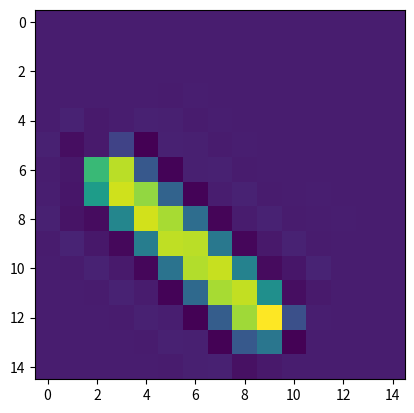

Write the Python code that produced this figure.
# [redacted]
# SPDX-License-Identifier: Apache-2.0

import numpy as np

from scipy import ndimage


class BarGenerator:
    def __init__(self, shape):
        self._shape = shape

    def __call__(self, offset=(0, 0), angle=0, dim=(1, 1)):
        """Generate a bar with given shape.

        Args:
            offset (tuple, optional): Offset of the bar. Defaults to (0, 0).
            angle (float, optional): Angle of the bar. Defaults to 0.
            dim (tuple, optional): Dimension of the bar. Defaults to (1, 1).

        Returns:
            np.ndarray: Bar with shape (width, shape[1]).
        """
        bar = np.zeros(self._shape)
        x, y = int(offset[0]), int(offset[1])
        dx, dy = int(dim[0]), int(dim[1])
        if x + dx > self._shape[0]:
            dx = self._shape[0] - x
        if y + dy > self._shape[1]:
            dy = self._shape[1] - y
        bar[x : x + dx, y : y + dy] = 1

        rotated_bar = ndimage.rotate(bar, angle, reshape=False)

        return rotated_bar

    def generate_bars(
        self,
        num_samples,
        min_offset=(0, 0),
        max_offset=(1, 1),
        min_angle=0,
        max_angle=180,
        min_dim=(1, 1),
        max_dim=(1, 1),
    ):
        """Generate a set of random bars.

        Args:
            num_samples (int): Number of samples to generate.
            min_offset (tuple, optional): Minimum offset of the bar. Defaults to (0, 0).
            max_offset (tuple, optional): Maximum offset of the bar. Defaults to (0, 0).
            min_angle (float, optional): Minimum angle of the bar. Defaults to 0.
            max_angle (float, optional): Maximum angle of the bar. Defaults to 180.
            min_dim (tuple, optional): Minimum dimension of the bar. Defaults to (1, 1).
            max_dim (tuple, optional): Maximum dimension of the bar. Defaults to (1, 1).

        Returns:
            np.ndarray: Bars with shape (num_samples, width, shape[1]).
            np.ndarray: Info with shape (num_samples, 1).
        """
        bars = np.empty((num_samples, *self._shape))
        info = np.empty((num_samples, 1))
        for i in range(num_samples):
            dx = np.random.randint(min_offset[0], max_offset[0])
            dy = np.random.randint(min_offset[1], max_offset[1])
            angle = np.random.randint(min_angle, max_angle)
            dimx = np.random.randint(min_dim[0], max_dim[0])
            dimy = np.random.randint(min_dim[1], max_dim[1])
            bars[i] = self((dx, dy), angle, (dimx, dimy))
            info[i] = angle
        return bars, info

    @property
    def shape(self):
        return self._shape

    @shape.setter
    def shape(self, shape):
        self._shape = shape


if __name__ == "__main__":
    bg = BarGenerator((15, 15))
    bars, info = bg.generate_bars(
        100,
        max_offset=(7, 7),
        min_angle=0,
        max_angle=180,
        min_dim=(2, 10),
        max_dim=(5, 15),
    )
    import matplotlib.pyplot as plt

    plt.imshow(bars[50])
    plt.show()
